Run: headless pygame with SDL's dummy video driver; simulated clock (each Clock.tick advances the game by its frame time, no real sleeping); random seed 0; keys injected as events and as key.get_pressed() state; no mouse input.
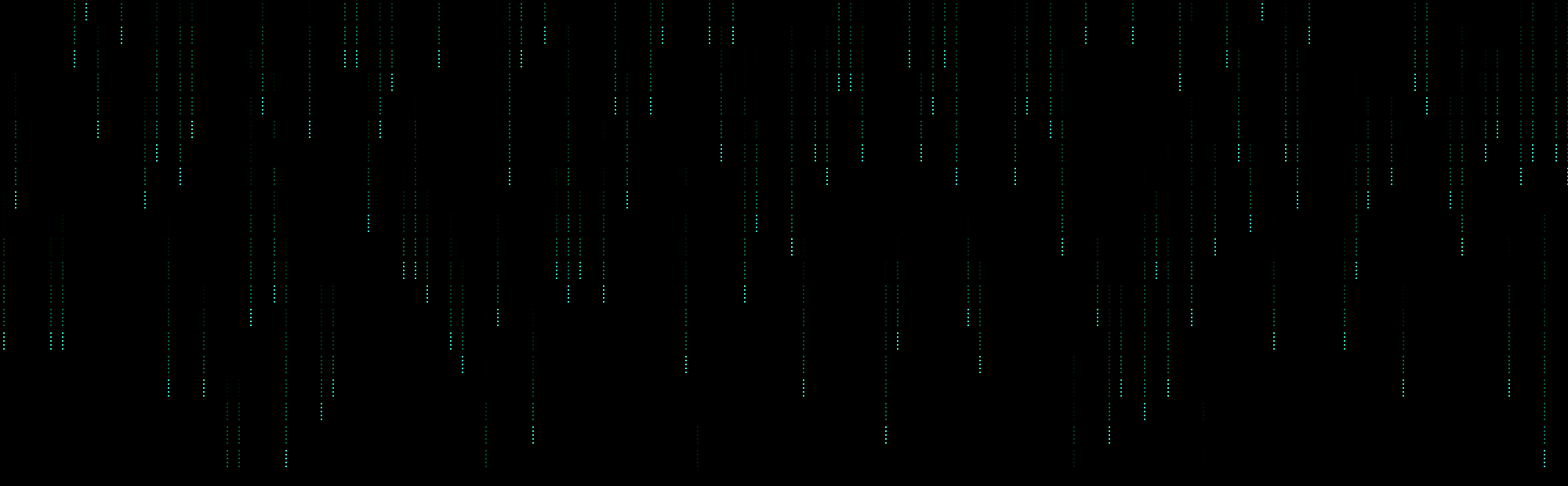
Frame 1 of 2 · flips 1–60 · no input
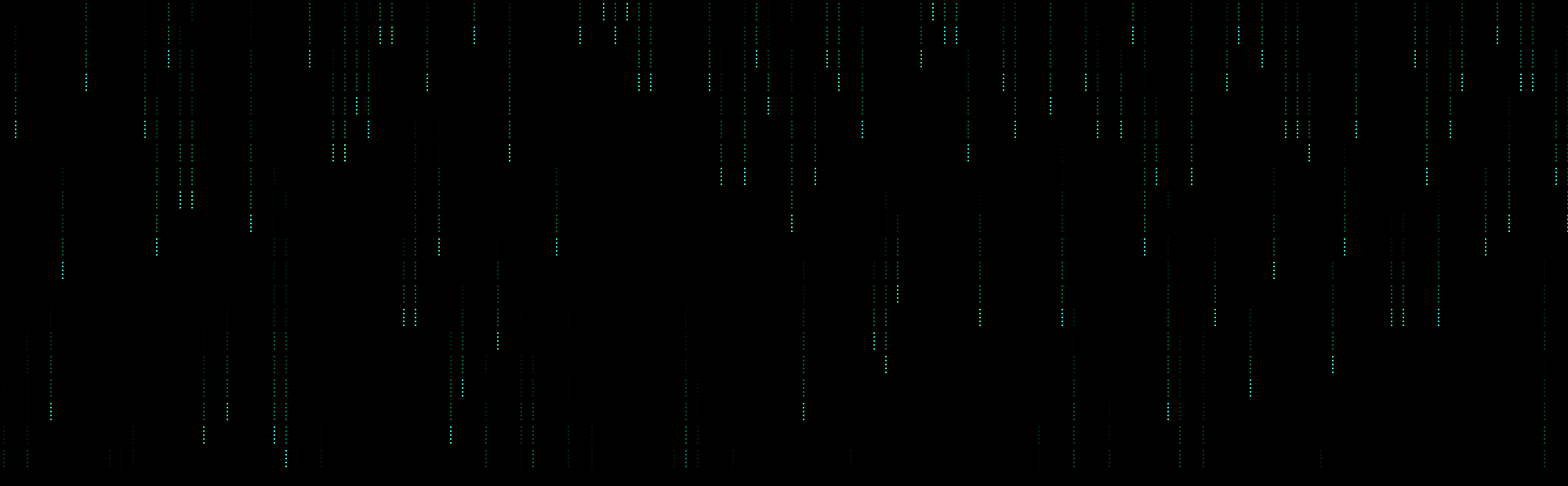
Frame 2 of 2 · flips 61–180 · tapped SPACE, RETURN · held RIGHT (→), D

The pygame program that drew these frames:

import random
import pygame
import colorsys
import time
import math

height = 620
width = 2000

NUM_PANEL_STRIPS = 16 * 20
LEDS_PER_PANEL_STRIP = 120
PIXELS_PER_CHAR = 6
CHARS_PER_PANEL_STRIP = LEDS_PER_PANEL_STRIP // PIXELS_PER_CHAR

MIN_SPAWN_WAIT = 20
MAX_SPAWN_WAIT = 50
AVG_DECAY_STEPS = 12

HUE_GREEN = 120
LEAD_SAT = 190 # saturations that still look green to me range from 160-255
LEAD_VAL = 255
TRAIL_SAT = 255
MAX_TRAIL_GREEN_VAL = 128

# animation constants
MIN_DECAY = 10 #// 13/256 is about 5%
MAX_DECAY = 30 #// 77/256 is about 30%
DECAY_RANGE = 10 #// must be less than MIN_DECAY
AVG_DECAY_STEPS = 5
MIN_SPAWN_WAIT = 1 #// 2
MAX_SPAWN_WAIT = 5 #// 15
RAIN_DELAY = 1

MAX_RESPAWN_DELAY = -10
MIN_RESPAWN_DELAY = 0

TICK_DELAY = 10
LOOP_DELAY = 0.05

TRAIL_LEN = 3

FPS = 10


leds = [[(0, 0, 0) for _ in range(LEDS_PER_PANEL_STRIP)] for _ in range(NUM_PANEL_STRIPS)]

strand_avg_decay = [0] * NUM_PANEL_STRIPS
for strand in range(NUM_PANEL_STRIPS):
    strand_avg_decay[strand] = random.randint(MIN_DECAY, MAX_DECAY + 1);

# lead_char = [0] * NUM_PANEL_STRIPS
# for strand in range(NUM_PANEL_STRIPS):
#     lead_char[strand] = 0 - AVG_DECAY_STEPS

# lit_char = [0] * NUM_PANEL_STRIPS
lit_char = [random.randrange(0, CHARS_PER_PANEL_STRIP) for _ in range(NUM_PANEL_STRIPS)]

gems = [4] * NUM_PANEL_STRIPS

loop_count = 0
spawn_wait = random.randrange(MIN_SPAWN_WAIT, MAX_SPAWN_WAIT + 1) * RAIN_DELAY;

def hsv2rgb(h,s,v):
    if v > 255: v = 255
    elif v < 0: v = 0
    t = tuple(round(i * 255) for i in colorsys.hsv_to_rgb(h/255,s/255,v/255))
    return t

def fade_pixel_by(strand, pixel, value):
    old = leds[strand][pixel]
    r = max(0, old[0] - value)
    g = max(0, old[1] - value)
    b = max(0, old[2] - value)

    leds[strand][pixel] = (r, g, b)

def fade_char_by(strand, char, value):
    for pixel in range(PIXELS_PER_CHAR - 1):
        fade_pixel_by(strand, char * PIXELS_PER_CHAR + pixel, value)

def set_pixel(strand, pixel, color):
    leds[strand][pixel] = color

def draw_leds(surface):

    for strip_idx, strip in enumerate(leds):
      x = (strip_idx * 15) + 5

      for led_idx, led in enumerate(strip):
            y = (led_idx * 5) + 5

            color = leds[strip_idx][led_idx]
            # print(color)
            # pygame.draw.circle(surface, color, (x, height - y), 1)
            pygame.draw.circle(surface, color, (x, y), 1)


def do_matrix():
    global loop_count, spawn_wait, lead_char
    
    print(loop_count, spawn_wait)
    # if loop_count % spawn_wait == 0:
    if True:
        print("spwasning")
        spawn_strand = random.randint(0, NUM_PANEL_STRIPS - 1)
        
        # print(f"spawn_strand is {spawn_strand}")
        # print(f"lead_char[spawn_strand] is {lead_char[spawn_strand]}")

        if lead_char[spawn_strand] < 0 - AVG_DECAY_STEPS:

            print("Setting lead character")

            lead_char[spawn_strand] = CHARS_PER_PANEL_STRIP - 1

            # re-randomize spawn wait and decay
            # print("re-randomize")
            # spawn_wait = random.randrange(MIN_SPAWN_WAIT, MAX_SPAWN_WAIT + 1) * RAIN_DELAY

    # now move lead character or decay existing green
    for strand in range(NUM_PANEL_STRIPS):
        
        for character in range(CHARS_PER_PANEL_STRIP):

            # print("moving character")
            # if at lead character, color character MAX_GREEN_BRIGHTNESS
            
            # print(lead_char[strand], character)
            if lead_char[strand] == character:

                for pixel in range(PIXELS_PER_CHAR - 1):

                    # print(f"Setting pixel to green")

                    color = hsv2rgb(HUE_GREEN, LEAD_SAT, LEAD_VAL)
                    set_pixel(strand, character * PIXELS_PER_CHAR + pixel, color)

            # if at character trailing lead character, full green sat, big step down in brightness
            elif lead_char[strand] + 1 == character:

                for pixel in range(PIXELS_PER_CHAR - 1):

                    color = hsv2rgb(HUE_GREEN, TRAIL_SAT, MAX_TRAIL_GREEN_VAL)
                    set_pixel(strand, character * PIXELS_PER_CHAR + pixel, color)

            else:
                char_decay = random.randrange(strand_avg_decay[strand] - DECAY_RANGE, strand_avg_decay[strand] + DECAY_RANGE + 1)
                # print(f"char_decay {strand_avg_decay[strand] - DECAY_RANGE} - {strand_avg_decay[strand] + DECAY_RANGE + 1}")
                for pixel in range(PIXELS_PER_CHAR - 1):
                    fade_pixel_by(strand, character * PIXELS_PER_CHAR + pixel, char_decay)

        lead_char[strand] -= 1
    
    loop_count += 1
    time.sleep(LOOP_DELAY)

def do_matrix2():
    global loop_count, spawn_wait, lead_char
    
    print(loop_count, spawn_wait)
    # if loop_count % spawn_wait == 0:
   
    lanes = randomize_lanes()

    # now move lead character or decay existing green
    for strand in range(NUM_PANEL_STRIPS):

        angle = math.radians(lanes[strand])
        sine = math.sin(angle)
        lead_char[strand] = round(abs(sine) * CHARS_PER_PANEL_STRIP)
        # print("lead_char", lead_char)

        for character in range(CHARS_PER_PANEL_STRIP):
            
            if character == lead_char:

                for pixel in range(PIXELS_PER_CHAR - 1):

                    color = hsv2rgb(HUE_GREEN, LEAD_SAT, LEAD_VAL)
                    set_pixel(strand, character * PIXELS_PER_CHAR + pixel, color)

        for character in range(CHARS_PER_PANEL_STRIP):

            # print("moving character")
            # if at lead character, color character MAX_GREEN_BRIGHTNESS

            if lead_char[strand] == character:

                for pixel in range(PIXELS_PER_CHAR - 1):
# 
                    # print(f"Setting pixel to green")

                    color = hsv2rgb(HUE_GREEN, LEAD_SAT, LEAD_VAL)
                    set_pixel(strand, character * PIXELS_PER_CHAR + pixel, color)

            # if at character trailing lead character, full green sat, big step down in brightness
            elif lead_char[strand] + 1 == character:

                for pixel in range(PIXELS_PER_CHAR - 1):

                    color = hsv2rgb(HUE_GREEN, TRAIL_SAT, MAX_TRAIL_GREEN_VAL)
                    set_pixel(strand, character * PIXELS_PER_CHAR + pixel, color)

            else:

                char_decay = random.randrange(strand_avg_decay[strand] - DECAY_RANGE, strand_avg_decay[strand] + DECAY_RANGE + 1)
                # print(f"char_decay {strand_avg_decay[strand] - DECAY_RANGE} - {strand_avg_decay[strand] + DECAY_RANGE + 1}")
                for pixel in range(PIXELS_PER_CHAR - 1):
                    fade_pixel_by(strand, character * PIXELS_PER_CHAR + pixel, char_decay)

        lead_char[strand] -= 1
    
    loop_count += 1
    time.sleep(0.1)

def set_char_color(strand, char, color):
    if char < 0: return
    if char >= CHARS_PER_PANEL_STRIP: return
    for pixel in range(PIXELS_PER_CHAR - 1):
        set_pixel(strand, char * PIXELS_PER_CHAR + pixel, color)

def do_matrix3(ticks):

    for strand in range(NUM_PANEL_STRIPS):

        # Set lead char color
        char = lit_char[strand]
        color = hsv2rgb(HUE_GREEN, LEAD_SAT, LEAD_VAL)
        set_char_color(strand, char, color)

        # Set trails
        char = lit_char[strand] - 1
        color = hsv2rgb(HUE_GREEN, TRAIL_SAT, MAX_TRAIL_GREEN_VAL)
        set_char_color(strand, char, color)

        # Set decay for rest of chars
        for char in range(CHARS_PER_PANEL_STRIP):
            char_decay = random.randrange(strand_avg_decay[strand] - DECAY_RANGE, strand_avg_decay[strand] + DECAY_RANGE + 1)
            fade_char_by(strand, char, char_decay)

        lit_char[strand] += 1
        if lit_char[strand] == CHARS_PER_PANEL_STRIP + 5:
            lit_char[strand] = random.randrange(MAX_RESPAWN_DELAY, MIN_RESPAWN_DELAY)
        


# Initialize pygame
pygame.init()
screen = pygame.display.set_mode((width, height))
clock = pygame.time.Clock()
running = True
ticks = 0

while running:
    # poll for events
    # pygame.QUIT event means the user clicked X to close your window
    for event in pygame.event.get():
        if event.type == pygame.QUIT:
            running = False

    # fill the screen with a color to wipe away anything from last frame
    screen.fill("black")

    # do_matrix2()
    # do_matrix_2()
    do_matrix3(ticks)
    draw_leds(screen)


    pygame.display.flip()

    clock.tick(FPS)

    ticks += 1
